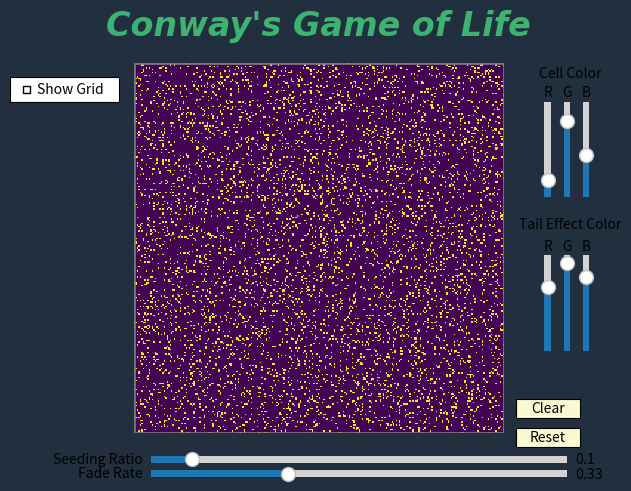

The matplotlib source for this figure:
#!/usr/bin/env python3
import numpy as np
import matplotlib.pyplot as plt
import matplotlib.widgets as widgets
import matplotlib.animation as animation
from matplotlib.patches import Rectangle
from matplotlib.widgets import Slider, Button, CheckButtons
from scipy.signal import convolve2d




# This is a python implementation of Conway's game of life
def _init_grid(n, ratio):
    # Initialize n x n matrix to simulate Conway's Game of Life
    ones = int(n ** 2 * ratio)
    vector = np.array([1] * ones + [0] * (n ** 2 - ones))
    np.random.shuffle(vector)
    return vector.reshape((n, n))

# Updated next_gen function -- using kernel convolution to make it faster
def next_gen(grid):
    # Use convolution to apply the Game of Life rules
    kernel = np.array([[1, 1, 1],
                       [1, 0, 1],
                       [1, 1, 1]])
    neighbor_count = convolve2d(grid, kernel, mode="same")
    birth = (neighbor_count == 3) & (grid == 0)
    survival = ((neighbor_count == 2) | (neighbor_count == 3)) & (grid == 1)
    grid_next = np.where(birth | survival, 1, 0)
    return grid_next.astype(float)


def main():
    N = 250
    global current_grid, fade_grid, img, color, is_dragging, tail_color, is_running, ani, tail_fade_rate, selected_color, perc_text
    current_grid = _init_grid(N, 0.1).astype(float)
    fade_grid = np.zeros_like(current_grid)

    is_dragging = False
    is_running = True
    tail_fade_rate = 0.33  # Default fading rate


    color = np.array([46, 204, 113]) / 255.0
    bg_color = np.array([34, 47, 62]) / 255.0
    tail_color = np.array([171, 235, 198]) / 255.0
    selected_color = color

    global fig, ax
    fig, ax = plt.subplots()
    ax.axis('off')
    plt.title('Conway\'s Game of Life', fontsize=24, color='mediumseagreen', fontweight='heavy', style='italic',
              family='fantasy', pad=20)
    fig.patch.set_facecolor(bg_color)
    img = ax.imshow(current_grid, interpolation='nearest')

    # the percentage of cells living on the grid space
    perc_text = ax.text(0.5, 0.95, '', transform=ax.transAxes, fontsize=22, color='white', ha='center', va='center',
                        family='Comic Sans MS')

    # Border for aesthetic
    border_color = 'grey'
    border = Rectangle((-0.5, -0.5), N, N, linewidth=2, edgecolor=border_color, facecolor='none', alpha=0.9)
    ax.add_patch(border)

    # Create a subplot for the slider
    axcolor = 'lightgoldenrodyellow'
    ax_fade_rate = plt.axes([0.25, 0.01, 0.65, 0.03], facecolor=axcolor)  # Adjust these values to position your slider
    s_fade_rate = widgets.Slider(ax_fade_rate, 'Fade Rate', 0.0, 1.0, valinit=tail_fade_rate)

    # Define the top-right corner for the slider placement
    top_right_x = 0.95  # x position for the rightmost edge of the sliders
    top_right_y = 0.80  # y position for the top edge of the sliders
    slider_height = 0.2  # the height of the sliders
    slider_width = 0.02  # the width of the sliders
    spacing = 0.01  # spacing between the sliders



    # Set the axes for the RGB sliders for the cell color
    axcolor_r = plt.axes(
        [top_right_x - 3 * (slider_width + spacing), top_right_y - slider_height, slider_width, slider_height],
        facecolor=axcolor)
    axcolor_g = plt.axes(
        [top_right_x - 2 * (slider_width + spacing), top_right_y - slider_height, slider_width, slider_height],
        facecolor=axcolor)
    axcolor_b = plt.axes(
        [top_right_x - (slider_width + spacing), top_right_y - slider_height, slider_width, slider_height],
        facecolor=axcolor)

    # Additional offset for the second set of sliders (tail color)
    additional_offset = slider_height + 2 * spacing + 0.1

    # Set the axes for the RGB sliders for the tail color
    axcolor_r_tail = plt.axes(
        [top_right_x - 3 * (slider_width + spacing), top_right_y - slider_height - additional_offset, slider_width,
         slider_height],
        facecolor=axcolor)
    axcolor_g_tail = plt.axes(
        [top_right_x - 2 * (slider_width + spacing), top_right_y - slider_height - additional_offset, slider_width,
         slider_height],
        facecolor=axcolor)
    axcolor_b_tail = plt.axes(
        [top_right_x - (slider_width + spacing), top_right_y - slider_height - additional_offset, slider_width,
         slider_height],
        facecolor=axcolor)

    # Create the vertical sliders for the cell color
    s_color_r = Slider(axcolor_r, 'R', 0.0, 1.0, valinit=color[0], orientation='vertical')
    s_color_g = Slider(axcolor_g, 'G', 0.0, 1.0, valinit=color[1], orientation='vertical')
    s_color_b = Slider(axcolor_b, 'B', 0.0, 1.0, valinit=color[2], orientation='vertical')

    # Hide the value display (valtext) for each slider
    s_color_r.valtext.set_visible(False)
    s_color_g.valtext.set_visible(False)
    s_color_b.valtext.set_visible(False)

    # Place a title horizontally above the cell color sliders
    fig.text(top_right_x - 1.5 * (slider_width + spacing), top_right_y + 0.045, 'Cell Color',
             va='bottom', ha='center', color='black', fontsize=10)

    # Create the vertical sliders for tail color
    s_color_r_tail = Slider(axcolor_r_tail, 'R', 0.0, 1.0, valinit=tail_color[0], orientation='vertical')
    s_color_g_tail = Slider(axcolor_g_tail, 'G', 0.0, 1.0, valinit=tail_color[1], orientation='vertical')
    s_color_b_tail = Slider(axcolor_b_tail, 'B', 0.0, 1.0, valinit=tail_color[2], orientation='vertical')

    # Hide the value display (valtext) for each slider
    s_color_r_tail.valtext.set_visible(False)
    s_color_g_tail.valtext.set_visible(False)
    s_color_b_tail.valtext.set_visible(False)

    # Place a title horizontally above the tail color sliders
    fig.text(top_right_x - 1.5 * (slider_width + spacing), top_right_y - slider_height - additional_offset + 0.25,
             'Tail Effect Color',
             va='bottom', ha='center', color='black', fontsize=10)

    # Checkbox for toggling the middle lines
    ax_checkbox = plt.axes([0.03, 0.80, 0.17, 0.05])  # Adjust these values to position your checkbox
    check = CheckButtons(ax_checkbox, ['Show Grid'], [False])

    # Global variable for the middle lines
    global h_line, v_line
    h_line = None
    v_line = None

    def toggle_middle_lines(label):
        global current_grid, img, h_line, v_line
        if label == 'Show Grid':
            if check.get_status()[0]:  # If checkbox is checked
                # Calculate middle of the grid
                mid = N // 2
                # Create a horizontal and vertical line with a 'glow' effect
                # Check if the line exists before trying to add it again
                if not h_line:
                    h_line = ax.axhline(y=mid, color='cyan', linestyle='--', alpha=0.3, linewidth=0.5)
                if not v_line:
                    v_line = ax.axvline(x=mid, color='cyan', linestyle='--', alpha=0.3, linewidth=1)
            else:  # If checkbox is unchecked
                # Remove the lines if they exist
                if h_line:
                    h_line.remove()
                    h_line = None
                if v_line:
                    v_line.remove()
                    v_line = None
            update_plot()


    check.on_clicked(toggle_middle_lines)

    # Update function for the slider
    def update_fade_rate(val):
        global tail_fade_rate
        tail_fade_rate = s_fade_rate.val
        update_plot()

    s_fade_rate.on_changed(update_fade_rate)

    # Function to update the alpha values for fading effect
    def update_alpha(grid, fade_grid, rate):
        fade_grid[grid == 1] = 1
        fade_grid[grid == 0] -= rate
        fade_grid[fade_grid < 0] = 0
        return fade_grid

    def update_rgba(current_grid, fade_grid, RGB_color, RGB_tail_color):
        rgba_array = np.zeros((current_grid.shape[0], current_grid.shape[1], 4))
        rgba_array[..., :3] = RGB_color
        rgba_array[current_grid == 1, :3] = RGB_color
        rgba_array[current_grid == 0, :3] = RGB_tail_color
        rgba_array[..., 3] = fade_grid
        return rgba_array

    def get_grid_coord(x, y, ax, grid_size):
        xlim = ax.get_xlim()
        ylim = ax.get_ylim()
        x_grid = int(grid_size * (x - xlim[0]) / (xlim[1] - xlim[0]))
        y_grid = grid_size - 1 - int(grid_size * (y - ylim[0]) / (ylim[1] - ylim[0]))
        return x_grid, y_grid

    def on_click(event):
        if event.inaxes == ax and event.button == 1:
            global is_dragging
            is_dragging = True
            seed_grid(event)

    def on_motion(event):
        if is_dragging and event.inaxes == ax:
            seed_grid(event)

    def on_release(event):
        if event.button == 1:
            global is_dragging
            is_dragging = False

    # Function to handle key press events
    def on_key_press(event):
        global is_running, ani
        if event.key == ' ':
            # Toggle running state
            is_running = not is_running
            if is_running:
                ani.event_source.start()
            else:
                ani.event_source.stop()

    # Function to update the grid with a new seed based on the event coordinates
    def seed_grid(event):
        global current_grid, fade_grid, img
        x, y = event.xdata, event.ydata
        i, j = get_grid_coord(x, y, ax, N)
        if i >= 0 and i < N and j >= 0 and j < N:
            current_grid[j, i] = 1
            fade_grid[j, i] = 1
            update_plot()

    # Function to update the plot
    def update_plot():
        global current_grid, fade_grid, img, color, tail_color
        rgba_array = update_rgba(current_grid, fade_grid, color, tail_color)
        img.set_data(rgba_array)
        fig.canvas.draw_idle()

    # Use this function in your animation update step
    def update(*args):
        global current_grid, fade_grid, img, color, is_running, perc_text
        if not is_running:
            return img,
        current_grid = next_gen(current_grid)
        fade_grid = update_alpha(current_grid, fade_grid, tail_fade_rate)
        rgba_array = update_rgba(current_grid, fade_grid, color, tail_color)
        img.set_data(rgba_array)

        # Calculate the percentage of living cells
        living_cells = np.sum(current_grid == 1)
        total_cells = current_grid.size
        percentage = (living_cells / total_cells) * 100

        # Update the percentage text
        perc_text.set_text(f'Living Cells: {percentage:.2f}%')

        return img, perc_text

    ax_ratio = plt.axes([0.25, 0.04, 0.65, 0.03], facecolor=axcolor)
    s_ratio = Slider(ax_ratio, 'Seeding Ratio', 0.0, 1.0, valinit=0.1)

    ax_reset = plt.axes([0.82, 0.08, 0.1, 0.04])
    b_reset = Button(ax_reset, 'Reset', color=axcolor, hovercolor='0.975')

    # Add a button to clear the grid
    ax_clear = plt.axes([0.82, 0.14, 0.1, 0.04])  # Set the position for the "Clear" button
    b_clear = Button(ax_clear, 'Clear', color=axcolor, hovercolor='0.975')

    # Callback function for the seeding ratio slider
    def update_seeding_ratio(val):
        global current_grid, fade_grid
        current_grid = _init_grid(N, s_ratio.val).astype(float)
        fade_grid = np.zeros_like(current_grid)
        update_plot()

    s_ratio.on_changed(update_seeding_ratio)

    # Callback function for the reset button
    def reset(event):
        global current_grid, fade_grid
        current_grid = _init_grid(N, s_ratio.val).astype(float)
        fade_grid = np.zeros_like(current_grid)
        update_plot()

    b_reset.on_clicked(reset)

    # Callback function for the clear button
    def clear_grid(event):
        global current_grid, fade_grid
        current_grid = np.zeros((N, N), dtype=float)
        fade_grid = np.zeros_like(current_grid)
        update_plot()

    b_clear.on_clicked(clear_grid)

    # Callback function to update the cell color
    def update_cell_color(val):
        global color
        color[0] = s_color_r.val
        color[1] = s_color_g.val
        color[2] = s_color_b.val
        update_plot()

    # Register the update function with each slider
    s_color_r.on_changed(update_cell_color)
    s_color_g.on_changed(update_cell_color)
    s_color_b.on_changed(update_cell_color)

    # Callback function to update the tail color
    def update_tail_color(val):
        global tail_color
        tail_color[0] = s_color_r_tail.val
        tail_color[1] = s_color_g_tail.val
        tail_color[2] = s_color_b_tail.val
        update_plot()

    # Register the update function with each slider
    s_color_r_tail.on_changed(update_tail_color)
    s_color_g_tail.on_changed(update_tail_color)
    s_color_b_tail.on_changed(update_tail_color)

    # Connect the event handlers to the figure
    fig.canvas.mpl_connect('button_press_event', on_click)
    fig.canvas.mpl_connect('motion_notify_event', on_motion)
    fig.canvas.mpl_connect('button_release_event', on_release)
    fig.canvas.mpl_connect('key_press_event', on_key_press)

    # Set up the animation
    ani = animation.FuncAnimation(fig, update, interval=25, save_count=50)


    # Display the animation
    plt.show()


if __name__ == "__main__":
    main()

